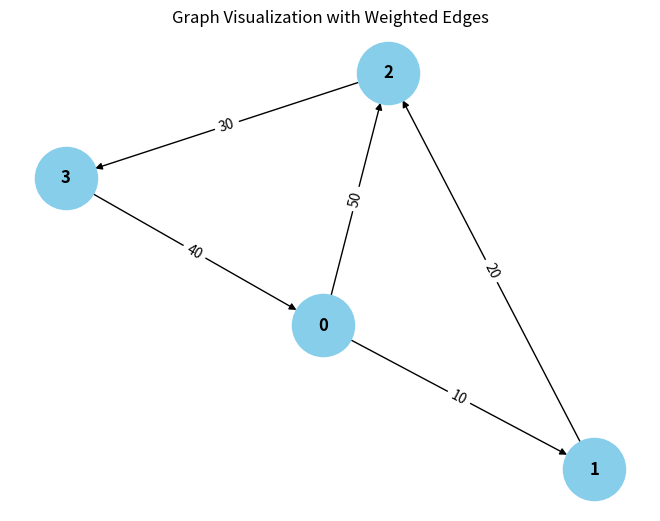

Here is the Python script that generated this plot: (Note: this script raises an exception after producing the figure.)
from collections import defaultdict

# ---------------------------
# WeightedGraph Class
# ---------------------------
class WeightedGraph:
    def __init__(self, vertices):
        self.vertices = vertices
        self.adj_list = {i: [] for i in range(vertices)}  # Adjacency list for the graph
        self.edges = []  # List to store the edges (u, v, weight)

    def add_edge(self, u, v, weight):
        """Add a single edge to the graph."""
        if (u, v, weight) not in self.edges:
            self.edges.append((u, v, weight))
            self.adj_list[u].append((v, weight))

    def add_multiple_edges(self, edges):
        """Add multiple edges at once."""
        for u, v, weight in edges:
            self.add_edge(u, v, weight)

    def get_edges(self):
        """Return all edges in the graph."""
        return self.edges

    def print_edges(self):
        """Print the edges of the graph."""
        print("Edges in the graph:")
        for u, v, weight in self.edges:
            print(f"{u} -> {v} (Weight: {weight})")

    def print_adj_list(self):
        """Print the adjacency list of the graph."""
        print("Adjacency List of the graph:")
        for u in self.adj_list:
            print(f"{u} -> {self.adj_list[u]}")

    def is_cyclic_directed(self):
        """Detect if there is a cycle in a directed graph using DFS."""
        visited = [False] * self.vertices
        rec_stack = [False] * self.vertices

        def dfs(v):
            visited[v] = True
            rec_stack[v] = True
            for neighbor, _ in self.adj_list[v]:
                if not visited[neighbor] and dfs(neighbor):
                    return True
                elif rec_stack[neighbor]:
                    return True
            rec_stack[v] = False
            return False

        for node in range(self.vertices):
            if not visited[node]:
                if dfs(node):
                    return True
        return False

    def is_cyclic_undirected(self):
        """Detect if there is a cycle in an undirected graph using DFS."""
        visited = [] * self.vertices

        def dfs(v, parent):
            visited[v] = True
            for neighbor, _ in self.adj_list[v]:
                if not visited[neighbor]:
                    if dfs(neighbor, v):
                        return True
                elif parent != neighbor:
                    return True
            return False

        for node in range(self.vertices):
            if not visited[node]:
                if dfs(node, -1):
                    return True
        return False

    def is_negative_cycle(self):
        """Detect if there is a negative cycle using Bellman-Ford."""
        dist = [float("inf")] * self.vertices
        dist[0] = 0  # Start from node 0

        for _ in range(self.vertices - 1):
            for u, v, weight in self.edges:
                if dist[u] != float("inf") and dist[u] + weight < dist[v]:
                    dist[v] = dist[u] + weight

        for u, v, weight in self.edges:
            if dist[u] != float("inf") and dist[u] + weight < dist[v]:
                return True  # Negative cycle detected
        return False

    def reset_graph(self):
        """Reset the graph to its empty state."""
        self.edges = []  # Clear all edges
        self.adj_list = {i: [] for i in range(self.vertices)}  # Reset adjacency list for each vertex

    def union(self, parent, u, v):
        """Union-find helper function."""
        root_u = self.find_parent(parent, u)
        root_v = self.find_parent(parent, v)
        if root_u != root_v:
            parent[root_u] = root_v

    def find_parent(self, parent, v):
        """Find the root of the node using path compression."""
        if parent[v] == -1:
            return v
        parent[v] = self.find_parent(parent, parent[v])
        return parent[v]

    def is_cyclic_undirected_union_find(self):
        """Detect cycles in an undirected graph using Union-Find."""
        parent = [-1] * self.vertices

        for u, v, _ in self.edges:
            x = self.find_parent(parent, u)
            y = self.find_parent(parent, v)

            if x == y:
                return True
            self.union(parent, x, y)
        return False

    # ---------------------------
    # Helper functions for testing
    # ---------------------------

    def reset_graph_helper(self):
        """Reset the graph to an empty state for testing."""
        self.edges = []
        self.adj_list = defaultdict(list)

    def get_edges_helper(self):
        """Return all edges for testing."""
        return self.edges

    def add_multiple_edges_helper(self, edges):
        """Add multiple edges for testing."""
        for edge in edges:
            self.add_edge(*edge)

# ---------------------------
# Helper Class for Cycle Test Results
# ---------------------------
class CycleDetectionResults:
    def __init__(self):
        self.directed_cycle_detected = False
        self.undirected_cycle_detected = False
        self.negative_cycle_detected = False

# ---------------------------
# Additional Functionalities
# ---------------------------

class GraphRenderer:
    def __init__(self, graph):
        """Initialize the renderer for visualizing the graph."""
        self.graph = graph

    def render_edges(self):
        """Render the edges of the graph."""
        print("\nRendering edges of the graph:")
        for u, v, weight in self.graph.get_edges():
            print(f"{u} -> {v} (Weight: {weight})")

    def render_adj_list(self):
        """Render the adjacency list of the graph."""
        print("\nRendering adjacency list:")
        self.graph.print_adj_list()

    def render_summary(self):
        """Render a summary of the graph."""
        print("\nGraph summary:")
        print(f"Total vertices: {self.graph.vertices}")
        print(f"Total edges: {len(self.graph.get_edges())}")
        print(f"Is cyclic (directed): {self.graph.is_cyclic_directed()}")
        print(f"Is cyclic (undirected): {self.graph.is_cyclic_undirected()}")
        print(f"Has negative cycle: {self.graph.is_negative_cycle()}")

import matplotlib.pyplot as plt
import networkx as nx

class WeightedGraphVisualization:
    def __init__(self, graph):
        """Initialize the visualization of weighted graph."""
        self.graph = graph

    def visualize(self):
        """Visualize the graph with weighted edges using networkx and matplotlib."""
        G = nx.DiGraph()  # Using DiGraph for directed graph visualization

        # Add edges to the networkx graph
        for u, v, weight in self.graph.get_edges():
            G.add_edge(u, v, weight=weight)

        # Draw the graph
        pos = nx.spring_layout(G)  # Layout for node positioning
        edge_labels = nx.get_edge_attributes(G, 'weight')

        # Draw nodes, edges, and labels
        nx.draw(G, pos, with_labels=True, node_color='skyblue', node_size=2000, font_size=12, font_weight='bold')
        nx.draw_networkx_edge_labels(G, pos, edge_labels=edge_labels)

        # Display the plot
        plt.title("Graph Visualization with Weighted Edges")
        plt.show()


# ---------------------------
# Main Program
# ---------------------------

class WeightedGraphHandler:
    def __init__(self, vertices):
        """Initialize the graph handler."""
        self.graph = WeightedGraph(vertices)
        self.renderer = GraphRenderer(self.graph)
        self.visualizer = WeightedGraphVisualization(self.graph)

    def add_edges(self, edges):
        """Add edges to the graph."""
        for edge in edges:
            self.graph.add_edge(*edge)

    def render_graph(self):
        """Render the graph using the renderer."""
        self.renderer.render_edges()
        self.renderer.render_adj_list()

    def visualize_graph(self):
        """Visualize the graph using the visualizer."""
        self.visualizer.visualize()

    def cycle_detection_summary(self):
        """Print the cycle detection summary."""
        print("\nCycle detection summary:")
        print(f"Directed cycle detected: {self.graph.is_cyclic_directed()}")
        print(f"Undirected cycle detected: {self.graph.is_cyclic_undirected()}")
        print(f"Negative cycle detected: {self.graph.is_negative_cycle()}")

# ---------------------------
# Extended Graph Operations
# ---------------------------

class GraphCycleAnalysis:
    def __init__(self, graph):
        """Initialize cycle analysis on the graph."""
        self.graph = graph
        self.results = CycleDetectionResults()

    def analyze_cycles(self):
        """Analyze different types of cycles in the graph."""
        self.results.directed_cycle_detected = self.graph.is_cyclic_directed()
        self.results.undirected_cycle_detected = self.graph.is_cyclic_undirected()
        self.results.negative_cycle_detected = self.graph.is_negative_cycle()

    def print_analysis(self):
        """Print the analysis results."""
        print(f"Directed cycle detected: {self.results.directed_cycle_detected}")
        print(f"Undirected cycle detected: {self.results.undirected_cycle_detected}")
        print(f"Negative cycle detected: {self.results.negative_cycle_detected}")

# ---------------------------
# Main Function
# ---------------------------

if __name__ == "__main__":
    # Create a graph with 4 vertices (0, 1, 2, 3)
    graph_handler = WeightedGraphHandler(4)

    # Add some sample edges (u, v, weight)
    edges = [
        (0, 1, 10),  # Edge from 0 to 1 with weight 10
        (1, 2, 20),  # Edge from 1 to 2 with weight 20
        (2, 3, 30),  # Edge from 2 to 3 with weight 30
        (3, 0, 40),  # Edge from 3 to 0 with weight 40 (creates a directed cycle: 0 -> 1 -> 2 -> 3 -> 0)
        (0, 2, 50)  # Edge from 0 to 2 with weight 50
    ]

    # Add edges to the graph
    graph_handler.add_edges(edges)

    # Render the graph's edges and adjacency list
    graph_handler.render_graph()

    # Visualize the graph
    graph_handler.visualize_graph()

    # Detect and print the cycle results
    graph_handler.cycle_detection_summary()

    # Analyze cycles in detail
    cycle_analysis = GraphCycleAnalysis(graph_handler.graph)
    cycle_analysis.analyze_cycles()
    cycle_analysis.print_analysis()
